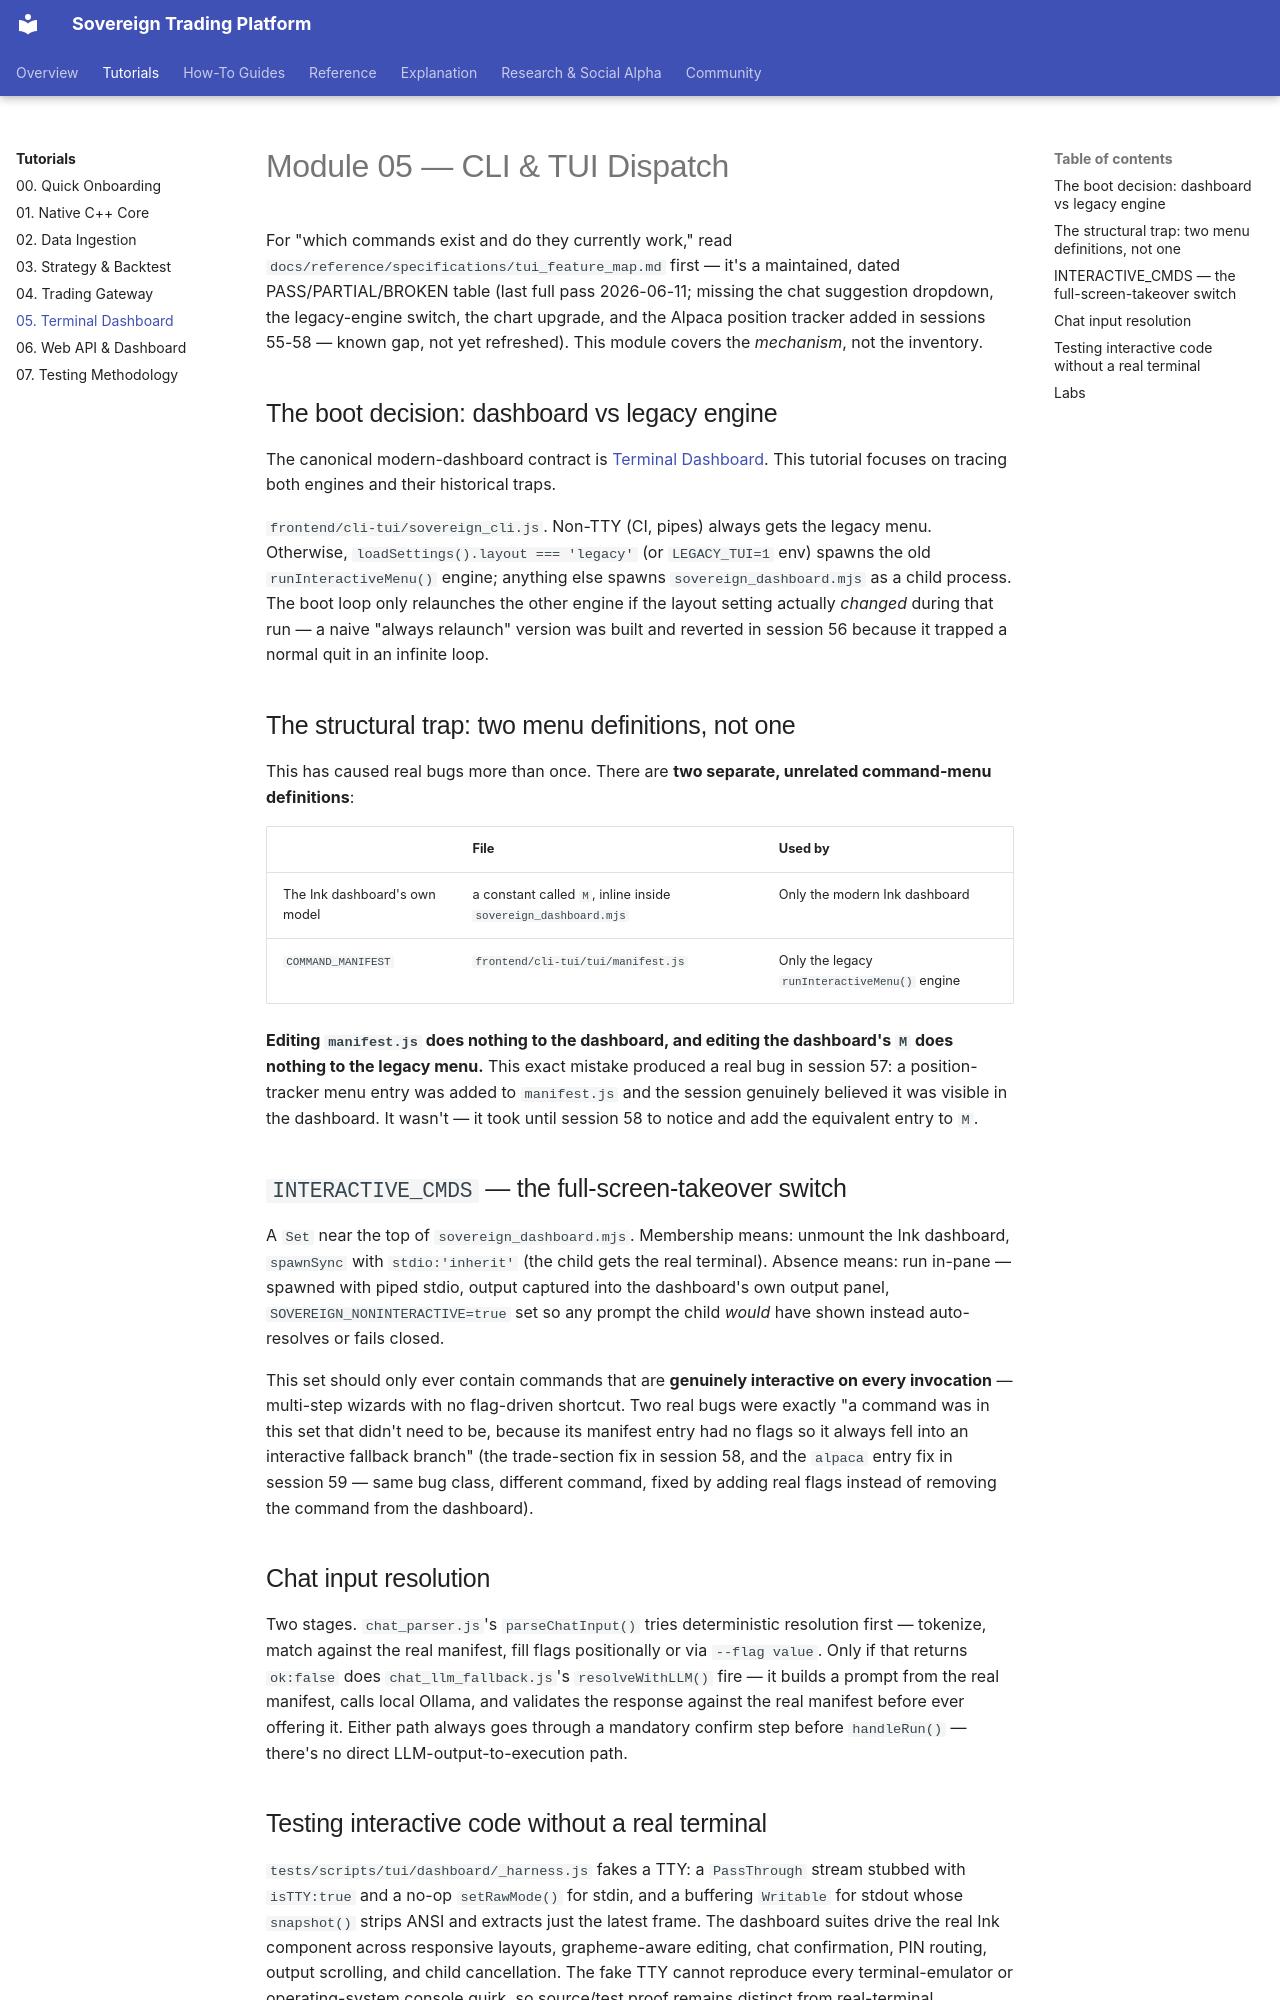

repository: vgbn2/personal_finance_draft · page: tutorials/05_tui_cli_dashboard/index.html · generator: mkdocs

# Module 05 — CLI & TUI Dispatch

For "which commands exist and do they currently work," read `docs/reference/specifications/tui_feature_map.md` first
— it's a maintained, dated PASS/PARTIAL/BROKEN table (last full pass 2026-06-11; missing the chat
suggestion dropdown, the legacy-engine switch, the chart upgrade, and the Alpaca position tracker added
in sessions 55-58 — known gap, not yet refreshed). This module covers the *mechanism*, not the inventory.

## The boot decision: dashboard vs legacy engine

The canonical modern-dashboard contract is [Terminal Dashboard](../sections/interface/terminal-dashboard/README.md). This tutorial focuses on tracing both engines and their historical traps.

`frontend/cli-tui/sovereign_cli.js`. Non-TTY (CI, pipes) always gets the legacy menu. Otherwise,
`loadSettings().layout === 'legacy'` (or `LEGACY_TUI=1` env) spawns the old `runInteractiveMenu()`
engine; anything else spawns `sovereign_dashboard.mjs` as a child process. The boot loop only relaunches
the other engine if the layout setting actually *changed* during that run — a naive "always relaunch"
version was built and reverted in session 56 because it trapped a normal quit in an infinite loop.

## The structural trap: two menu definitions, not one

This has caused real bugs more than once. There are **two separate, unrelated command-menu definitions**:

| | File | Used by |
|---|---|---|
| The Ink dashboard's own model | a constant called `M`, inline inside `sovereign_dashboard.mjs` | Only the modern Ink dashboard |
| `COMMAND_MANIFEST` | `frontend/cli-tui/tui/manifest.js` | Only the legacy `runInteractiveMenu()` engine |

**Editing `manifest.js` does nothing to the dashboard, and editing the dashboard's `M` does nothing to
the legacy menu.** This exact mistake produced a real bug in session 57: a position-tracker menu entry
was added to `manifest.js` and the session genuinely believed it was visible in the dashboard. It wasn't
— it took until session 58 to notice and add the equivalent entry to `M`.

## `INTERACTIVE_CMDS` — the full-screen-takeover switch

A `Set` near the top of `sovereign_dashboard.mjs`. Membership means: unmount the Ink dashboard, `spawnSync`
with `stdio:'inherit'` (the child gets the real terminal). Absence means: run in-pane — spawned with piped
stdio, output captured into the dashboard's own output panel, `SOVEREIGN_NONINTERACTIVE=true` set so any
prompt the child *would* have shown instead auto-resolves or fails closed.

This set should only ever contain commands that are **genuinely interactive on every invocation** —
multi-step wizards with no flag-driven shortcut. Two real bugs were exactly "a command was in this set
that didn't need to be, because its manifest entry had no flags so it always fell into an interactive
fallback branch" (the trade-section fix in session 58, and the `alpaca` entry fix in session 59 — same
bug class, different command, fixed by adding real flags instead of removing the command from the
dashboard).

## Chat input resolution

Two stages. `chat_parser.js`'s `parseChatInput()` tries deterministic resolution first — tokenize,
match against the real manifest, fill flags positionally or via `--flag value`. Only if that returns
`ok:false` does `chat_llm_fallback.js`'s `resolveWithLLM()` fire — it builds a prompt from the real
manifest, calls local Ollama, and validates the response against the real manifest before ever offering
it. Either path always goes through a mandatory confirm step before `handleRun()` — there's no direct
LLM-output-to-execution path.
